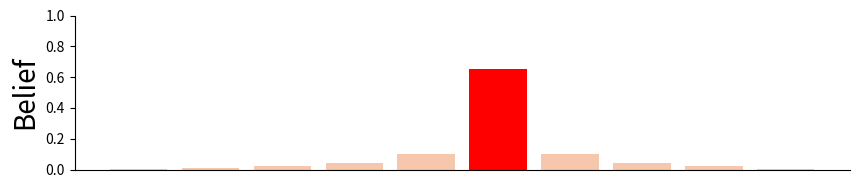

Python code for this plot:
import matplotlib.pyplot as plt
import numpy as np
# from scipy.interpolate import interp1d
# from scipy.stats import norm

# Example data
words = [
    "adjacent word1", "adjacent word2", "adjacent word3", "adjacent word4", "adjacent word5", 
    "reading word", 
    "adjacent word6", "adjacent word7", "adjacent word8", "adjacent word9"
]
# beliefs: Sharper Gaussian-like, highest at reading word, drops off quickly
beliefs = [0.005, 0.01, 0.02, 0.04, 0.10, 0.65, 0.10, 0.04, 0.02, 0.005]  # Must sum to 1

# Define RGB colors (0-255)
bar_colors_rgb = [
    (246, 198, 173), (246, 198, 173), (246, 198, 173), (246, 198, 173), (246, 198, 173),
    (255, 0, 0),  # Red for reading word
    (246, 198, 173), (246, 198, 173), (246, 198, 173), (246, 198, 173)
]

# Convert to 0-1 scale for matplotlib
bar_colors = [(r/255, g/255, b/255) for r, g, b in bar_colors_rgb]

# Plot
plt.figure(figsize=(10, 2))
ax = plt.gca()
bars = ax.bar(words, beliefs, color=bar_colors)
plt.ylabel("Belief", fontsize=20)
# plt.title("Belief Distribution over Words")
plt.ylim(0, 1)

# Hide the entire x-axis (ticks and labels)
ax.get_xaxis().set_visible(False)

# Remove the top and right spines
ax.spines['right'].set_visible(False)
ax.spines['top'].set_visible(False)

plt.savefig("belief_distribution.png", dpi=300, bbox_inches='tight')

# Move x-label to the end of the x-axis (optional, you can remove this if you want nothing at all)
# plt.text(len(words)-0.5, -0.08, "Parallelly Aggregated Words", ha='right', va='top', fontsize=12, transform=plt.gca().transAxes)

plt.show()
